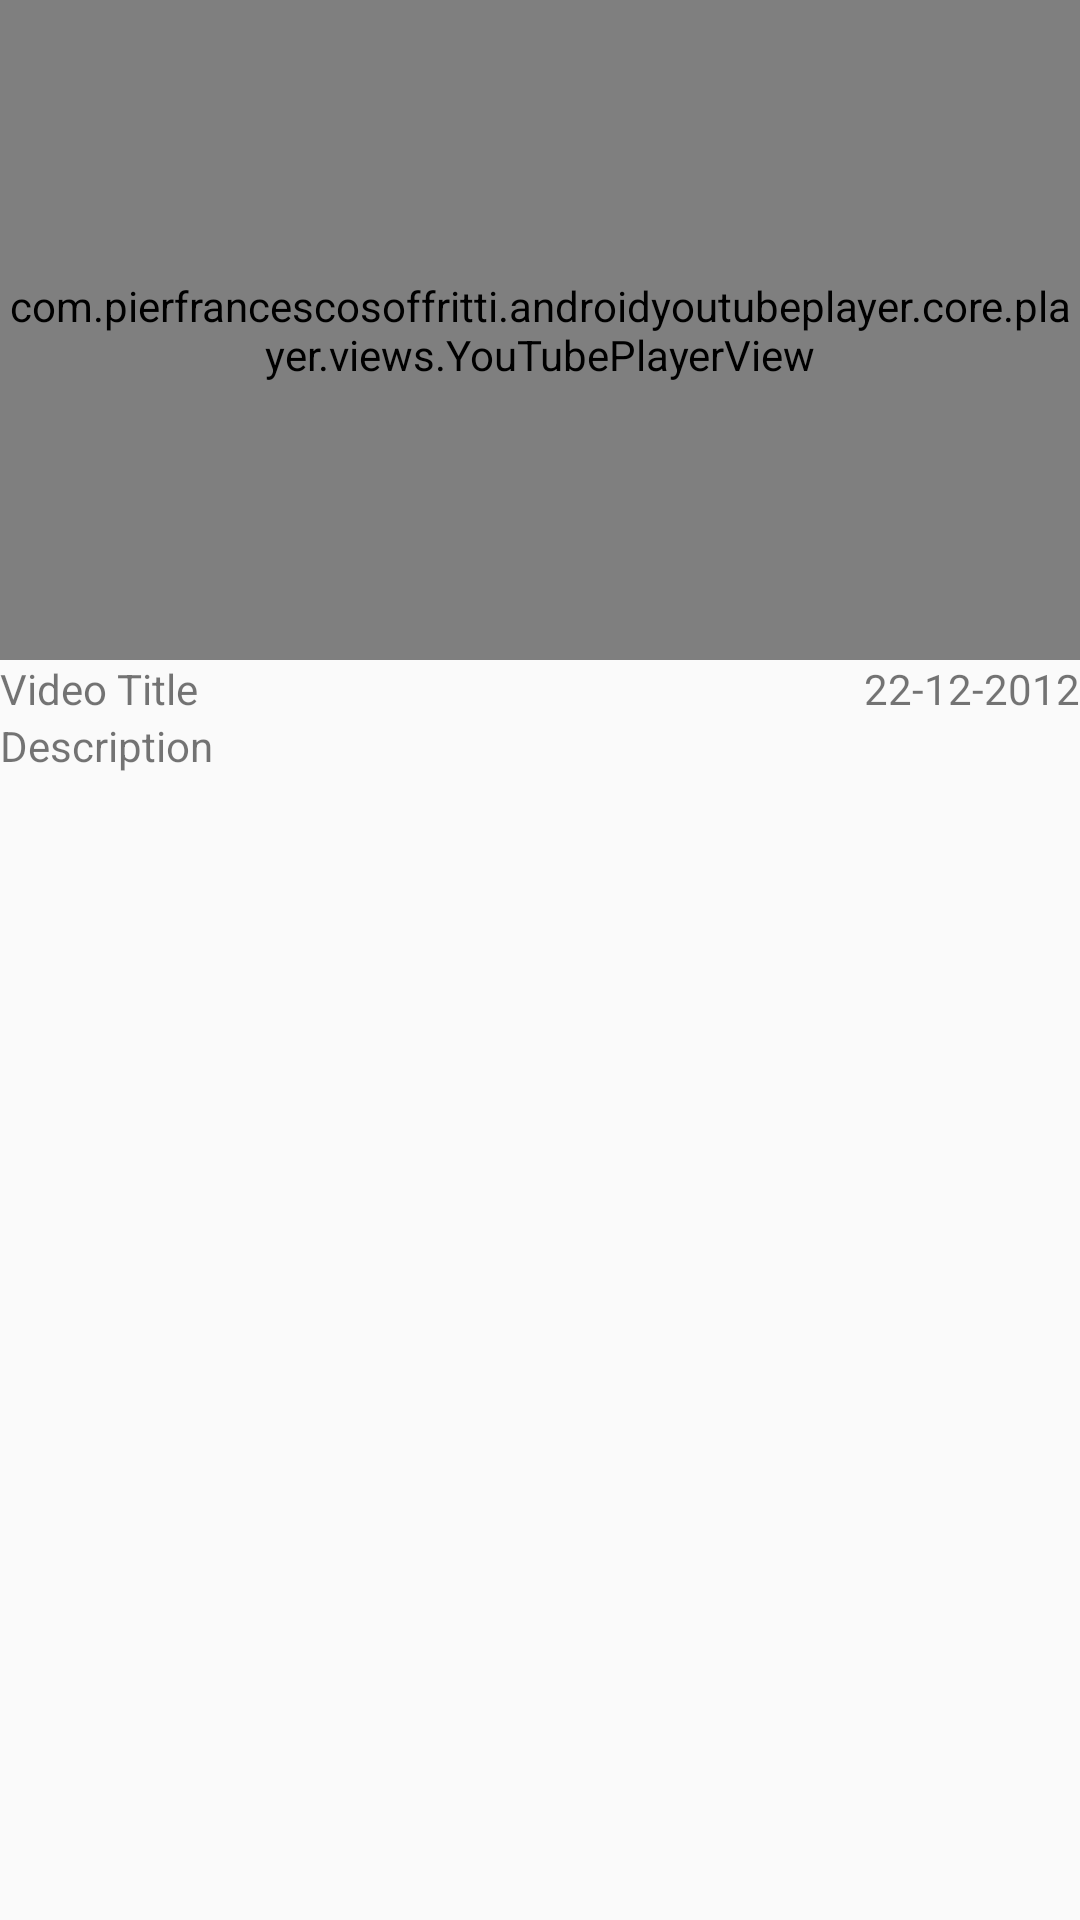

The Android layout XML behind this screen, and the referenced resources:
<!-- AndroidManifest.xml: application theme AppTheme -->
<!-- res/layout/fragment_channel_info.xml -->
<?xml version="1.0" encoding="utf-8"?>
<ScrollView xmlns:android="http://schemas.android.com/apk/res/android"
    xmlns:tools="http://schemas.android.com/tools"
    android:layout_width="match_parent"
    android:layout_height="match_parent"
    xmlns:app="http://schemas.android.com/apk/res-auto"
    tools:context=".fragments.ChannelInfoFragment">
    <RelativeLayout
        android:layout_width="match_parent"
        android:layout_height="match_parent">
        <com.pierfrancescosoffritti.androidyoutubeplayer.core.player.views.YouTubePlayerView
            android:id="@+id/youtube_player_view"
            app:showSeekBar="true"
            android:layout_width="match_parent"
            android:layout_height="220dp"
            tools:ignore="DuplicateIds" />

        <LinearLayout
            android:id="@+id/linear"
            android:layout_below="@id/youtube_player_view"
            android:layout_width="match_parent"
            android:orientation="horizontal"
            android:layout_height="wrap_content">
            <TextView
                android:id="@+id/video_title"
                android:text="Video Title"
                android:layout_weight="1"
                android:layout_width="wrap_content"
                android:layout_height="wrap_content" />

            <TextView
                android:gravity="end"
                android:id="@+id/publishedAt"
                android:text="22-12-2012"
                android:layout_width="wrap_content"
                android:layout_height="wrap_content" />
        </LinearLayout>
        <TextView
            android:id="@+id/video_description"
            android:layout_below="@id/linear"
            android:layout_width="match_parent"
            android:layout_height="wrap_content"
            android:maxLines="2"
            android:text="Description"/>


    </RelativeLayout>
</ScrollView>
<!-- resources referenced by this layout -->
<resources>
  <style name="AppTheme" parent="Theme.AppCompat.Light.NoActionBar">
          
          <item name="colorPrimary">@color/colorPrimary</item>
          <item name="colorPrimaryDark">@color/colorPrimaryDark</item>
          <item name="colorAccent">@color/colorAccent</item>
      </style>
  <!-- not gathered from this repository: default colours our renderer supplied (Android Studio template values) -->
  <color name="colorPrimary">#FF6200EE</color>
  <color name="colorPrimaryDark">#FF3700B3</color>
  <color name="colorAccent">#FF03DAC5</color>
</resources>
